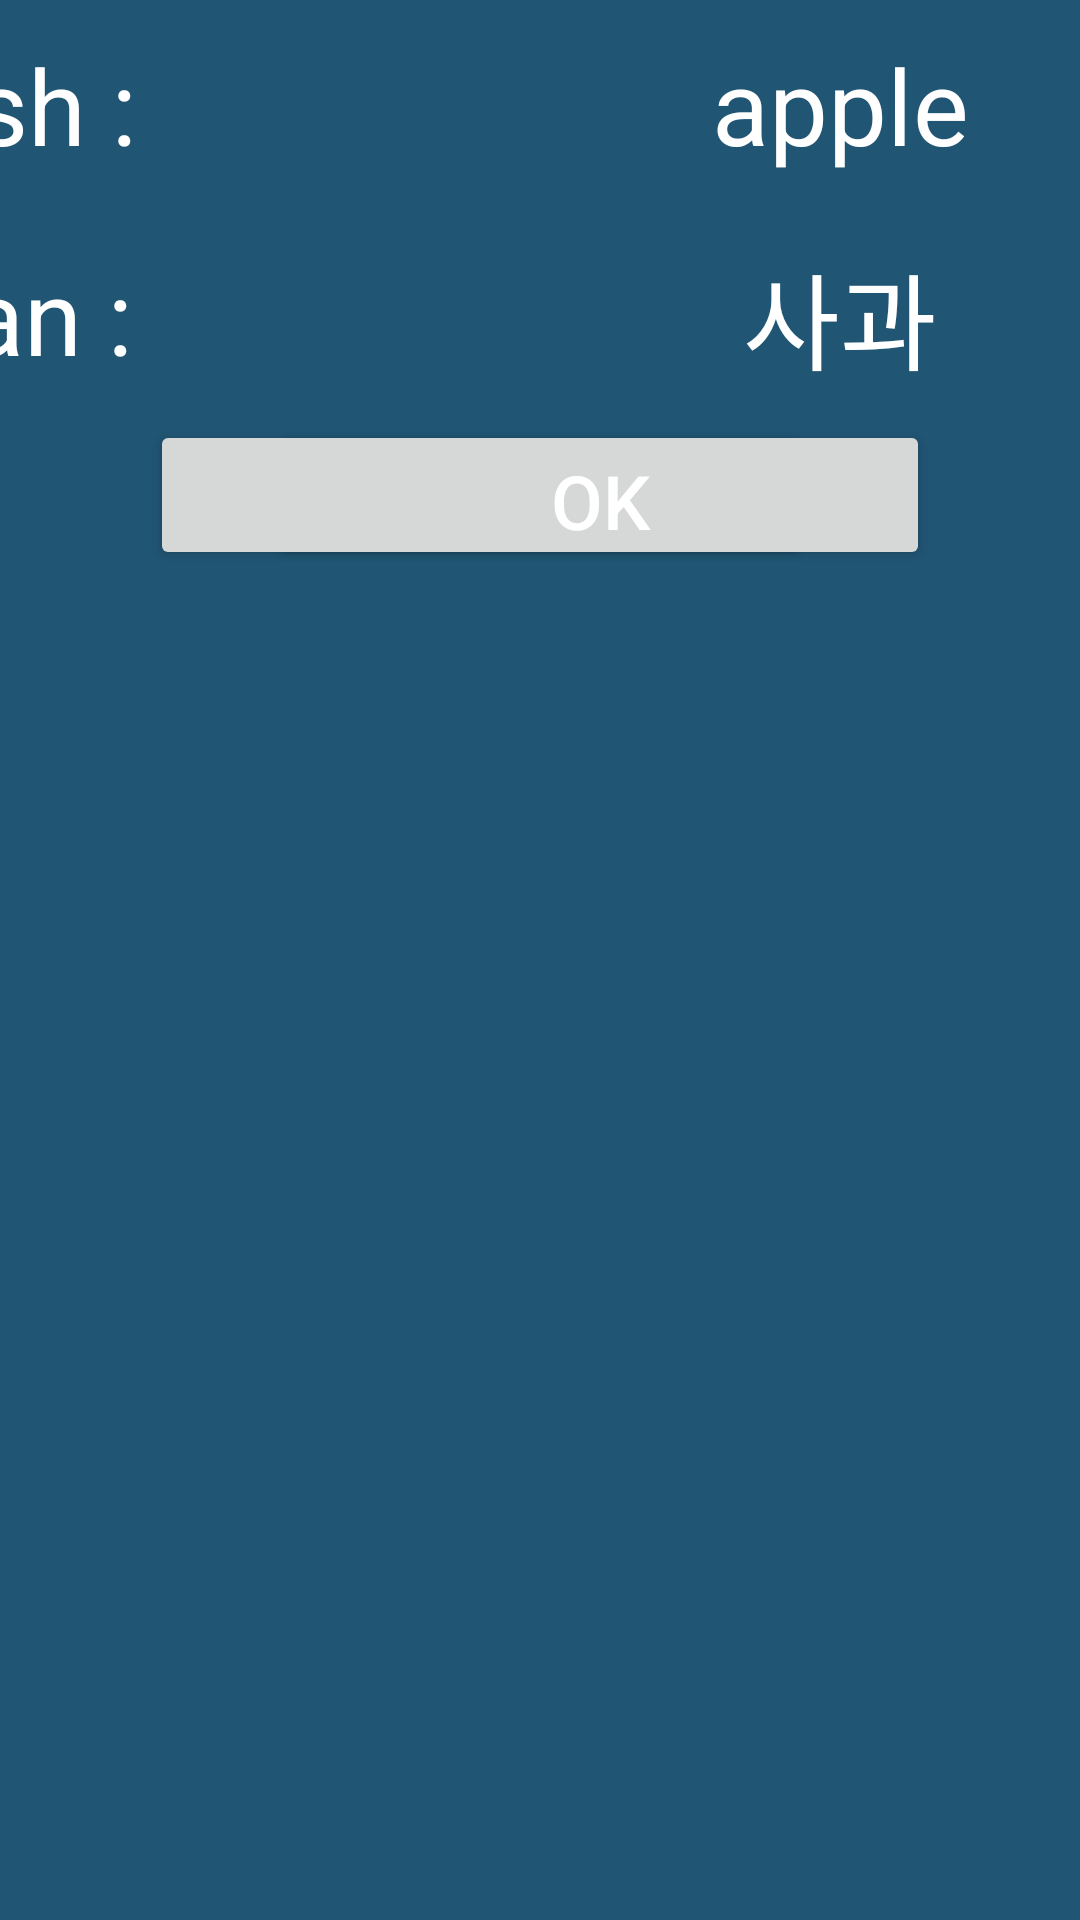

Produce the Android XML layout that renders to this screen, including the resource entries it uses.
<!-- AndroidManifest.xml: application theme Theme.Spa_study_app -->
<!-- res/layout/activity_app_translate_word_dialog.xml -->
<?xml version="1.0" encoding="utf-8"?>
<androidx.constraintlayout.widget.ConstraintLayout
    xmlns:android="http://schemas.android.com/apk/res/android"
    xmlns:app="http://schemas.android.com/apk/res-auto"
    xmlns:tools="http://schemas.android.com/tools"
    android:id="@+id/user_word_dialog_layout"
    android:layout_width="600dp"
    android:layout_height="210dp"
    android:background="@color/dialog">

    <TextView
        android:id="@+id/dialog_english_word_title"
        android:layout_width="200dp"
        android:layout_height="70dp"
        android:text="@string/dialog_user_word_english_text"
        android:textSize="35sp"
        android:textColor="@color/white"
        android:gravity="center"
        android:padding="10dp"
        app:layout_constraintTop_toTopOf="parent"
        app:layout_constraintStart_toStartOf="parent"
        app:layout_constraintEnd_toStartOf="@id/dialog_english_word"/>

    <TextView
        android:id="@+id/dialog_english_word"
        android:layout_width="400dp"
        android:layout_height="70dp"
        android:text="@string/dialog_user_word_english"
        android:textSize="35sp"
        android:textColor="@color/white"
        android:gravity="center"
        android:padding="10dp"
        app:layout_constraintTop_toTopOf="parent"
        app:layout_constraintStart_toEndOf="@id/dialog_english_word_title"
        app:layout_constraintEnd_toEndOf="parent"/>

    <TextView
        android:id="@+id/dialog_korean_word_title"
        android:layout_width="200dp"
        android:layout_height="70dp"
        android:text="@string/dialog_user_word_korean_text"
        android:textSize="35sp"
        android:textColor="@color/white"
        android:gravity="center"
        android:padding="10dp"
        app:layout_constraintTop_toBottomOf="@id/dialog_english_word_title"
        app:layout_constraintStart_toStartOf="parent"
        app:layout_constraintEnd_toStartOf="@id/dialog_korean_word"/>

    <TextView
        android:id="@+id/dialog_korean_word"
        android:layout_width="400dp"
        android:layout_height="70dp"
        android:text="@string/dialog_user_word_korean"
        android:textSize="35sp"
        android:textColor="@color/white"
        android:gravity="center"
        android:padding="10dp"
        app:layout_constraintTop_toBottomOf="@id/dialog_english_word_title"
        app:layout_constraintStart_toEndOf="@id/dialog_korean_word_title"
        app:layout_constraintEnd_toEndOf="parent"/>

    <Button
        android:id="@+id/btn_study"
        android:layout_width="220dp"
        android:layout_height="50dp"
        android:text="@string/dialog_user_word_save"
        android:textSize="25sp"
        android:textColor="@android:color/white"
        android:layout_marginStart="50dp"
        app:layout_constraintStart_toStartOf="parent"
        app:layout_constraintTop_toBottomOf="@id/dialog_korean_word_title"
        app:layout_constraintRight_toLeftOf="@id/btn_test"/>

    <Button
        android:id="@+id/btn_test"
        android:layout_width="220dp"
        android:layout_height="50dp"
        android:text="@string/dialog_user_word_ok"
        android:textSize="25sp"
        android:textColor="@android:color/white"
        android:layout_marginEnd="50dp"
        app:layout_constraintEnd_toEndOf="parent"
        app:layout_constraintTop_toBottomOf="@id/dialog_korean_word_title"
        app:layout_constraintLeft_toRightOf="@id/btn_study" />

    </androidx.constraintlayout.widget.ConstraintLayout>
<!-- resources referenced by this layout -->
<resources>
  <color name="dialog">#FF205573</color>
  <color name="white">#FFFFFFFF</color>
  <string name="dialog_user_word_english">apple</string>
  <string name="dialog_user_word_english_text">English : </string>
  <string name="dialog_user_word_korean">사과</string>
  <string name="dialog_user_word_korean_text">Korean : </string>
  <string name="dialog_user_word_ok">OK</string>
  <string name="dialog_user_word_save">SAVE</string>
  <style name="Theme.Spa_study_app" parent="Base.Theme.Spa_study_app" />
  <style name="Base.Theme.Spa_study_app" parent="Theme.Material3.DayNight.NoActionBar">
          
          
      </style>
</resources>
